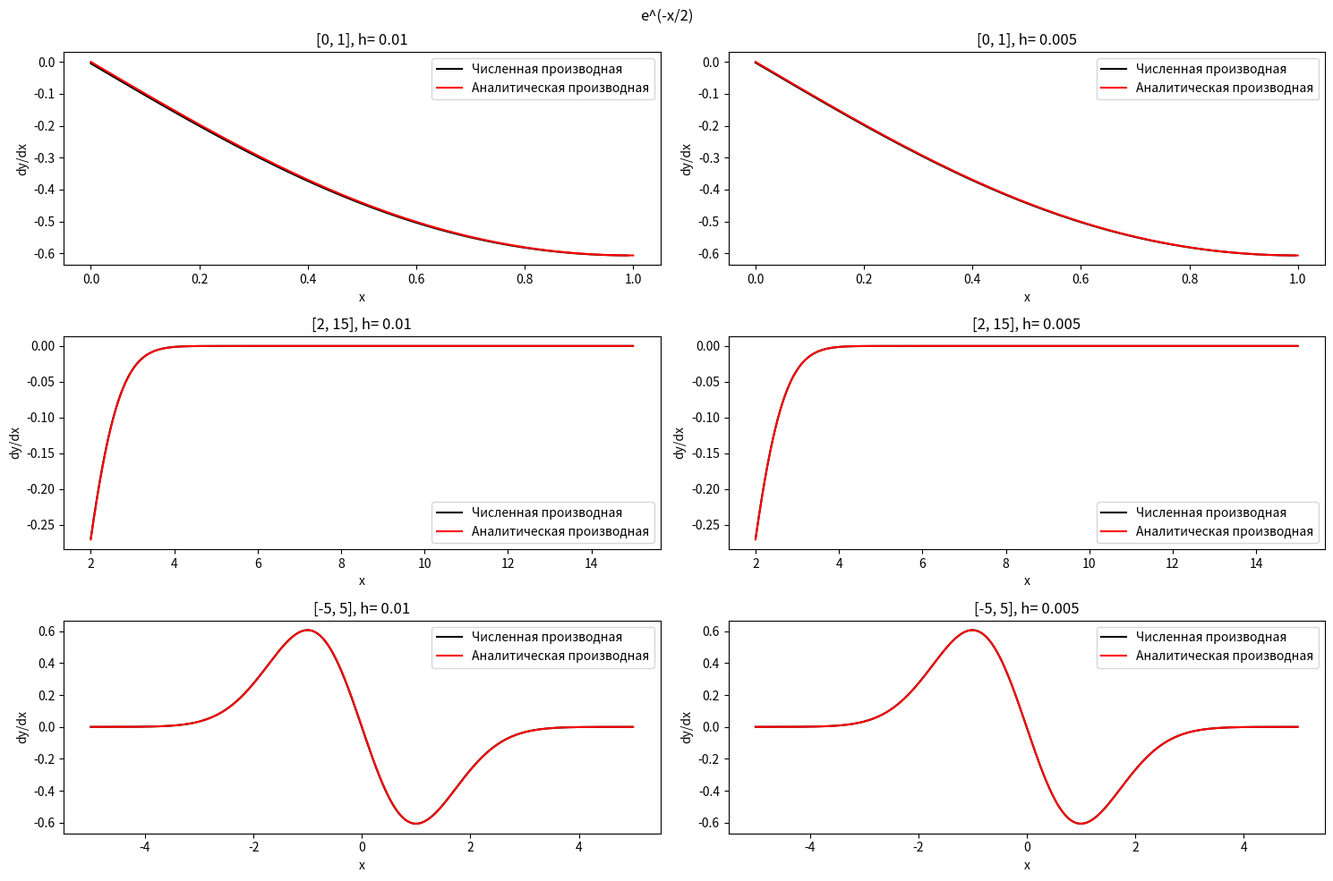
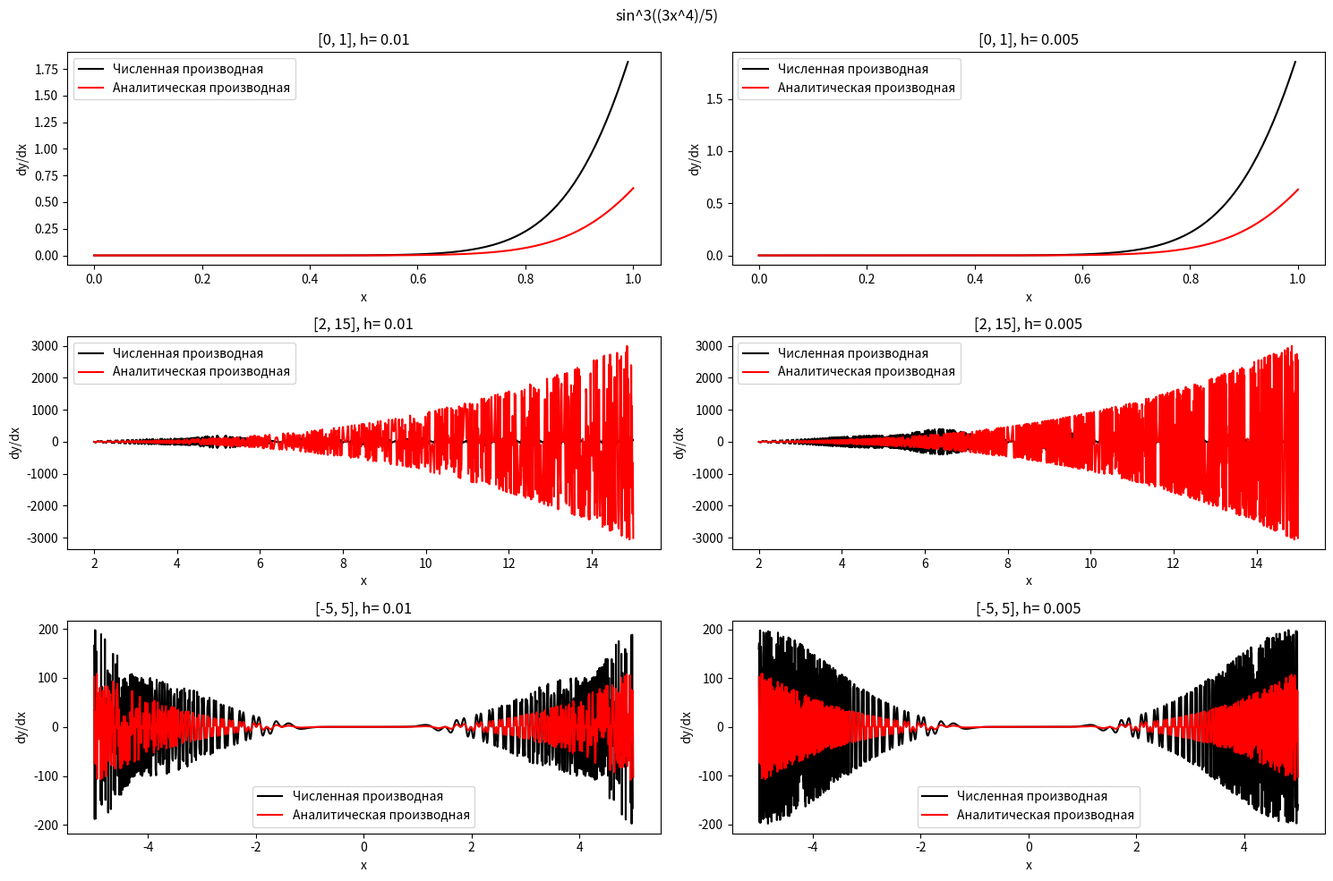
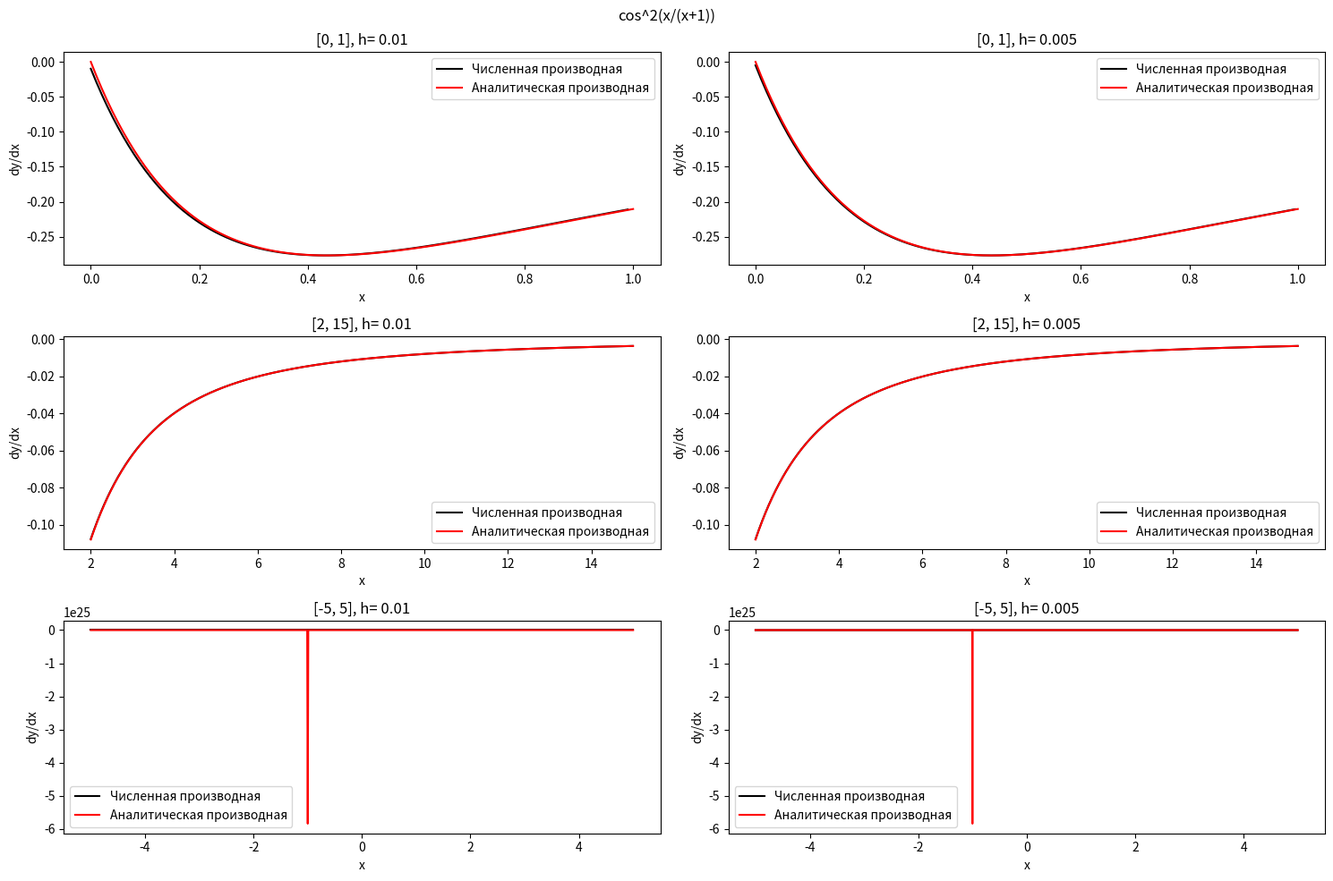
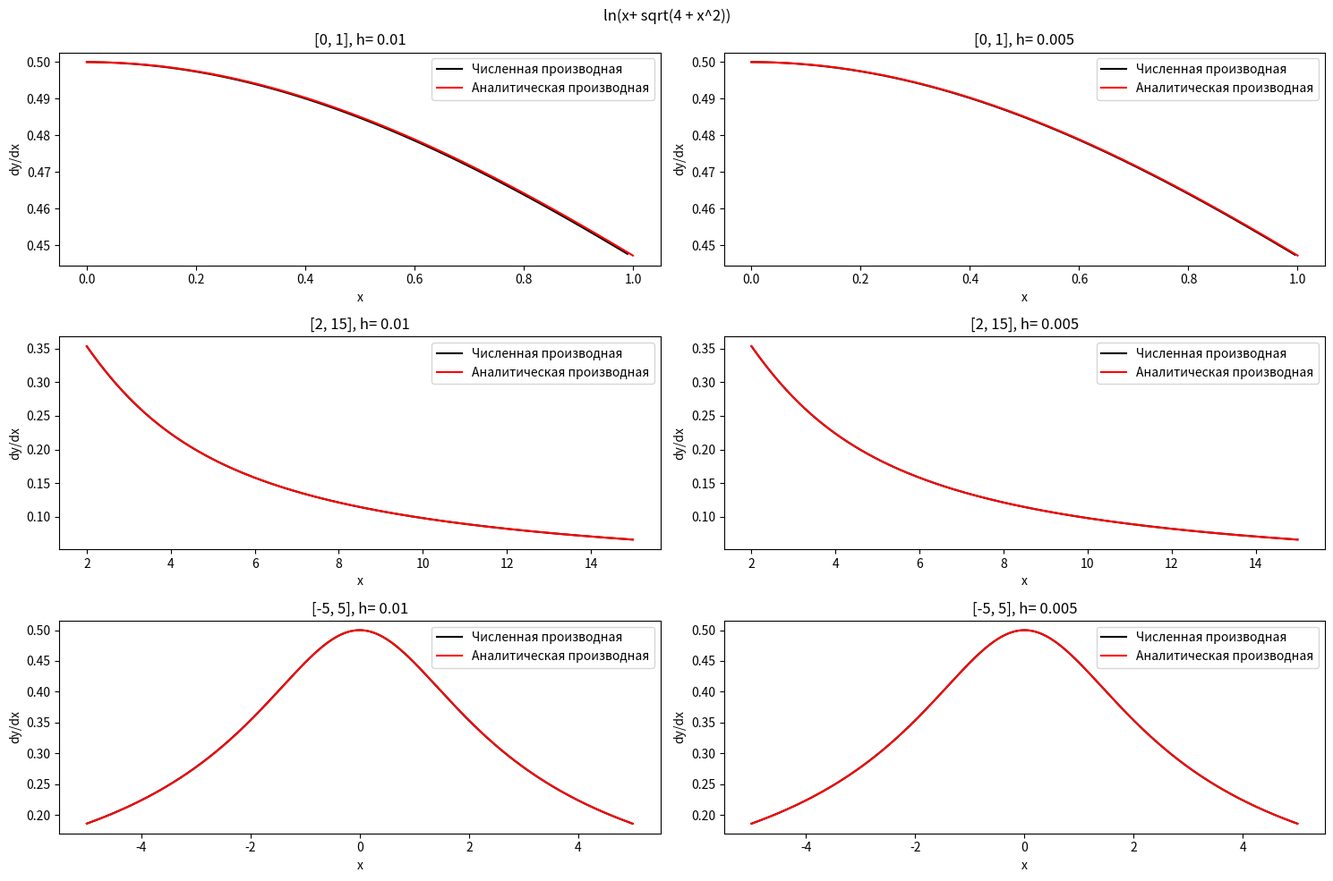
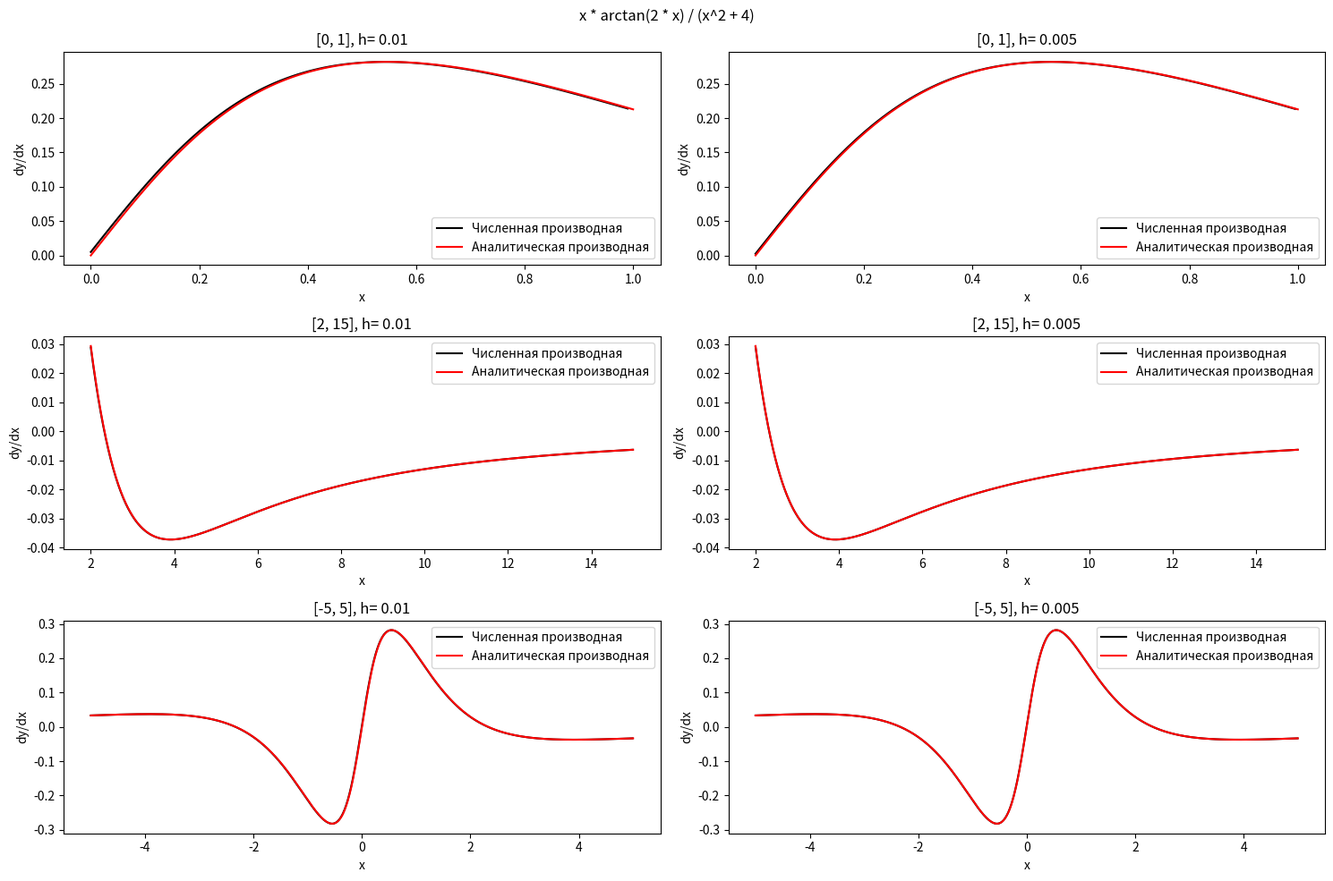

Write the Python code that produced these figures, in order.
import numpy as np
import matplotlib.pyplot as plt

def f1(x):
    return np.exp((-x**2) / 2)

def f2(x):
    return np.sin((3 * (x**4)) / 5)**3

def f3(x):
    return np.cos((x / (x + 1)))**2

def f4(x):
    return np.log(x + np.sqrt(4 + x**2))

def f5(x):
    return x * np.arctan(2 * x) / (x**2 + 4)

def df1(x):
    return -x * np.exp((-x**2) / 2)

def df2(x):
    return 12 * x**3 * np.sin((3 * x**4) / 5)**2 * np.cos((3 * x**4) / 5) / 5

def df3(x):
    return -2 * np.cos(x / (x + 1)) * np.sin(x / (x + 1)) * (1 / (x + 1)**2)

def df4(x):
    return (1 + x / np.sqrt(4 + x**2)) / (x + np.sqrt(4 + x**2))

def df5(x):
    numerator = np.arctan(2 * x) + (2 * x) / (1 + (2 * x)**2)
    denominator = x**2 + 4
    return (numerator * denominator - x * np.arctan(2 * x) * 2 * x) / (denominator**2)

functions = [f1, f2, f3, f4, f5]
derivatives = [df1, df2, df3, df4, df5]
function_names = ['e^(-x/2)', 'sin^3((3x^4)/5)', 'cos^2(x/(x+1))', 'ln(x+ sqrt(4 + x^2))',
                  'x * arctan(2 * x) / (x^2 + 4)']

intervals = [(0, 1), (2, 15), (-5, 5)]
steps = [0.01, 0.005]

for i, (func, num_derivative) in enumerate(zip(functions, derivatives)):
    fig, axs = plt.subplots(len(intervals), len(steps), figsize=(15, 10))
    fig.suptitle(f'{function_names[i]}')

    for j, interval in enumerate(intervals):
        for k, h in enumerate(steps):
            x = np.arange(interval[0], interval[1] + h, h)
            y = func(x)
            dy_num = (y[1:] - y[:-1]) / h
            x_num = x[:-1]

            dy_an = num_derivative(x)

            axs[j, k].plot(x_num, dy_num, label="Численная производная", color="black")
            axs[j, k].plot(x, dy_an, label="Аналитическая производная", color="red")
            axs[j, k].set_title(f"[{interval[0]}, {interval[1]}], h= {h}")
            axs[j, k].set_xlabel("x")
            axs[j, k].set_ylabel("dy/dx")
            axs[j, k].legend()

    plt.tight_layout()
    plt.show()
    plt.close(fig)
